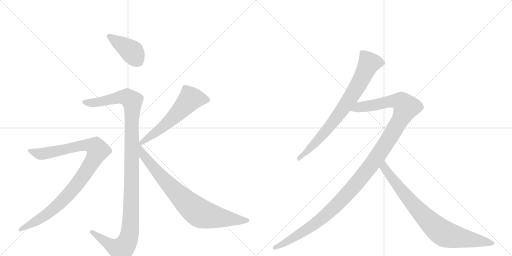
t = 0.00 s
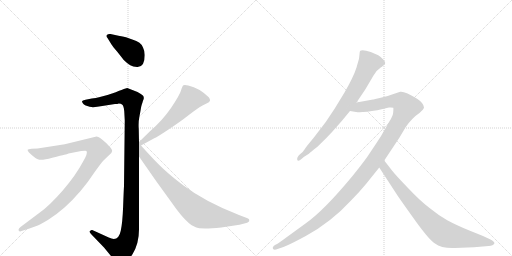
t = 1.60 s
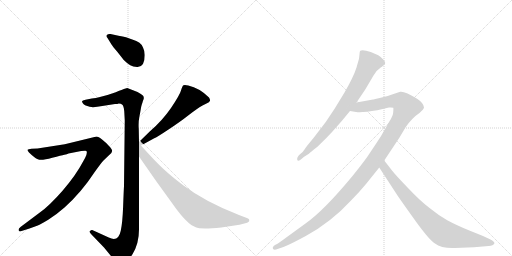
t = 3.19 s
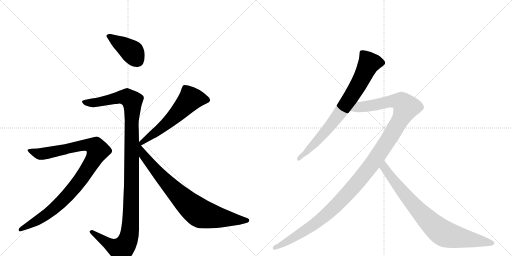
t = 4.78 s
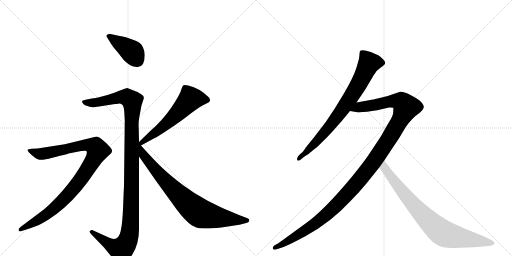
t = 6.38 s
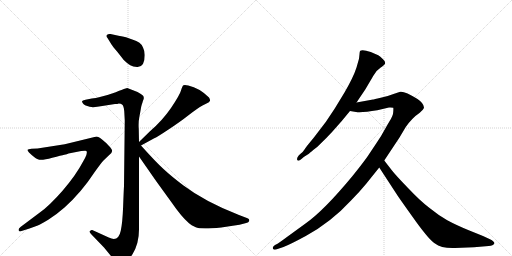
t = 7.97 s

The animated SVG that drew these frames (rendered in a browser with its animation timeline set to each time). Animation: 8 CSS @keyframes rules; one cycle of 7.97 s.

<svg version="1.1" viewBox="0 0 2048 1024" xmlns="http://www.w3.org/2000/svg">
  <g stroke="lightgray" stroke-dasharray="1,1" stroke-width="1" transform="scale(4, 4)">
    <line x1="0" y1="0" x2="256" y2="256"></line>
    <line x1="256" y1="0" x2="0" y2="256"></line>
    <line x1="128" y1="0" x2="128" y2="256"></line>
    <line x1="0" y1="128" x2="256" y2="128"></line>
    <line x1="256" y1="0" x2="512" y2="256"></line>
    <line x1="512" y1="0" x2="256" y2="256"></line>
    <line x1="384" y1="0" x2="384" y2="256"></line>
    <line x1="256" y1="128" x2="512" y2="128"></line>
  </g>
<g transform="scale(1, -1) translate(0, -850)">
   <style type="text/css">
    @keyframes keyframes0 {
      from {
       stroke: black;
       stroke-dashoffset: 411;
       stroke-width: 128;
       }
       57% {
       animation-timing-function: step-end;
       stroke: black;
       stroke-dashoffset: 0;
       stroke-width: 128;
       }
       to {
       stroke: black;
       stroke-width: 1024;
       }
       }
       #make-me-a-hanzi-animation-0 {
         animation: keyframes0 0.584473s both;
         animation-delay: 0.000000s;
         animation-timing-function: linear;
       }
    @keyframes keyframes1 {
      from {
       stroke: black;
       stroke-dashoffset: 1196;
       stroke-width: 128;
       }
       80% {
       animation-timing-function: step-end;
       stroke: black;
       stroke-dashoffset: 0;
       stroke-width: 128;
       }
       to {
       stroke: black;
       stroke-width: 1024;
       }
       }
       #make-me-a-hanzi-animation-1 {
         animation: keyframes1 1.223307s both;
         animation-delay: 0.584473s;
         animation-timing-function: linear;
       }
    @keyframes keyframes2 {
      from {
       stroke: black;
       stroke-dashoffset: 995;
       stroke-width: 128;
       }
       76% {
       animation-timing-function: step-end;
       stroke: black;
       stroke-dashoffset: 0;
       stroke-width: 128;
       }
       to {
       stroke: black;
       stroke-width: 1024;
       }
       }
       #make-me-a-hanzi-animation-2 {
         animation: keyframes2 1.059733s both;
         animation-delay: 1.807780s;
         animation-timing-function: linear;
       }
    @keyframes keyframes3 {
      from {
       stroke: black;
       stroke-dashoffset: 590;
       stroke-width: 128;
       }
       66% {
       animation-timing-function: step-end;
       stroke: black;
       stroke-dashoffset: 0;
       stroke-width: 128;
       }
       to {
       stroke: black;
       stroke-width: 1024;
       }
       }
       #make-me-a-hanzi-animation-3 {
         animation: keyframes3 0.730143s both;
         animation-delay: 2.867513s;
         animation-timing-function: linear;
       }
    @keyframes keyframes4 {
      from {
       stroke: black;
       stroke-dashoffset: 815;
       stroke-width: 128;
       }
       73% {
       animation-timing-function: step-end;
       stroke: black;
       stroke-dashoffset: 0;
       stroke-width: 128;
       }
       to {
       stroke: black;
       stroke-width: 1024;
       }
       }
       #make-me-a-hanzi-animation-4 {
         animation: keyframes4 0.913249s both;
         animation-delay: 3.597656s;
         animation-timing-function: linear;
       }
    @keyframes keyframes5 {
      from {
       stroke: black;
       stroke-dashoffset: 786;
       stroke-width: 128;
       }
       72% {
       animation-timing-function: step-end;
       stroke: black;
       stroke-dashoffset: 0;
       stroke-width: 128;
       }
       to {
       stroke: black;
       stroke-width: 1024;
       }
       }
       #make-me-a-hanzi-animation-5 {
         animation: keyframes5 0.889648s both;
         animation-delay: 4.510905s;
         animation-timing-function: linear;
       }
    @keyframes keyframes6 {
      from {
       stroke: black;
       stroke-dashoffset: 1274;
       stroke-width: 128;
       }
       81% {
       animation-timing-function: step-end;
       stroke: black;
       stroke-dashoffset: 0;
       stroke-width: 128;
       }
       to {
       stroke: black;
       stroke-width: 1024;
       }
       }
       #make-me-a-hanzi-animation-6 {
         animation: keyframes6 1.286784s both;
         animation-delay: 5.400553s;
         animation-timing-function: linear;
       }
    @keyframes keyframes7 {
      from {
       stroke: black;
       stroke-dashoffset: 830;
       stroke-width: 128;
       }
       73% {
       animation-timing-function: step-end;
       stroke: black;
       stroke-dashoffset: 0;
       stroke-width: 128;
       }
       to {
       stroke: black;
       stroke-width: 1024;
       }
       }
       #make-me-a-hanzi-animation-7 {
         animation: keyframes7 0.925456s both;
         animation-delay: 6.687337s;
         animation-timing-function: linear;
       }
</style>
<path d="M 579 630 Q 579 646 572 660 Q 565 682 529 692 L 504 701 Q 492 704 474 707 L 442 714 Q 432 715 427.5 710.5 Q 423 706 430 698 L 446 672 Q 450 665 469 643 L 495 610 Q 510 595 521 589 Q 532 583 548 582 Q 579 580 579 630 Z" fill="lightgray"></path> 
<path d="M 475 436 Q 484 436 488 432 Q 495 428 497 405 L 499 368 L 496 106 Q 495 90 492.5 24 Q 490 -42 483 -73 Q 474 -119 435 -100 L 369 -70 Q 365 -69 359 -75 Q 357 -79 365 -87 L 416 -140 L 462 -196 Q 475 -208 482 -208 Q 505 -208 530.5 -166 Q 556 -124 556 -68 L 556 224 L 556 282 L 555 335 Q 553 360 557.5 383 Q 562 406 563.5 416 Q 565 426 567.5 433 Q 570 440 571 444 Q 572 448 574 452.5 Q 576 457 574.5 463.5 Q 573 470 550 482 L 509 498 Q 507 498 486 490.5 Q 465 483 463 481 L 430 470 L 396 461 Q 385 457 367 456 L 342 451 Q 329 449 328 445 Q 328 440 333.5 434.5 Q 339 429 349 426 Q 365 417 409 426 L 460 434 Q 471 434 475 436 Z" fill="lightgray"></path> 
<path d="M 118 -64 Q 140 -56 151 -51.5 Q 162 -47 193 -28.5 Q 224 -10 258 20 Q 325 80 376 158 Q 403 196 413 207 L 437 230 Q 448 239 448.5 246 Q 449 253 436 266 Q 426 278 409.5 291 Q 393 304 386 304 L 259 273 L 150 256 L 126 255 Q 112 254 110.5 251 Q 109 248 116 240 Q 142 214 157 211.5 Q 172 209 209 219 Q 246 229 257.5 231 Q 269 233 274 236 L 325 246 Q 345 249 346 246 Q 352 237 333 205 Q 303 148 251 88.5 Q 199 29 158 -1 L 82 -58 Q 74 -64 74 -70 Q 76 -78 83 -75 L 118 -64 Z" fill="lightgray"></path> 
<path d="M 564 268 L 617 297 Q 626 300 674 332 Q 721 363 754 389 Q 786 414 798 421 Q 809 428 824 435 Q 839 441 840 447 Q 841 452 836 460 Q 798 498 753 508 Q 739 512 734 509 Q 729 506 724 488 Q 719 470 684 418 Q 648 366 600 325 L 556 282 C 535 261 538 254 564 268 Z" fill="lightgray"></path> 
<path d="M 556 224 L 625 125 L 688 38 Q 725 -16 756 -43 Q 764 -50 783 -59 Q 801 -68 885 -60 L 931 -53 Q 960 -50 981 -43 Q 998 -40 997 -30 Q 997 -26 990 -23 L 956 -10 Q 820 43 734 108 Q 685 145 654 174 Q 623 202 564 268 C 544 290 510 291 556 224 Z" fill="lightgray"></path> 
<path d="M 1426 440 L 1461 492 L 1494 548 Q 1508 571 1523 580 Q 1526 581 1536 590 Q 1547 598 1533 612 Q 1520 626 1513 629 L 1483 642 Q 1448 654 1440 646 Q 1438 639 1438 633 L 1436 615 L 1426 580 Q 1414 542 1378 480 L 1339 416 L 1303 362 L 1254 298 Q 1223 261 1218 252 Q 1213 243 1201 234 L 1194 227 Q 1186 217 1189 210 Q 1193 203 1207 215 L 1215 222 L 1234 234 Q 1238 238 1253 250 Q 1269 261 1283 276 Q 1305 297 1329 323 L 1367 366 L 1400 406 L 1426 440 Z" fill="lightgray"></path> 
<path d="M 1537 208 L 1598 300 L 1623 342 Q 1649 379 1679 399 Q 1695 413 1696 420 Q 1695 437 1670 454 Q 1619 486 1601 483 L 1574 474 Q 1553 466 1523 459 Q 1494 452 1492 452 L 1426 440 C 1396 435 1370 410 1400 406 L 1424 402 Q 1450 399 1509 409 L 1556 420 Q 1566 421 1573 419 Q 1574 418 1573 403 Q 1573 388 1558 365 L 1539 332 Q 1523 302 1508 281 L 1468 221 Q 1447 192 1410 146 Q 1296 8 1222 -44 L 1156 -92 Q 1114 -123 1110 -125 L 1100 -130 Q 1088 -138 1092 -145 Q 1096 -152 1110 -146 L 1134 -138 Q 1162 -127 1223 -94 Q 1324 -39 1405 49 Q 1436 80 1464 114 L 1517 180 L 1537 208 Z" fill="lightgray"></path> 
<path d="M 1820 -142 L 1896 -139 L 1955 -134 Q 1973 -132 1977 -125 Q 1981 -118 1960 -107 L 1932 -94 L 1875 -71 Q 1824 -50 1789 -31 Q 1755 -12 1717 19 Q 1680 47 1632 98 Q 1581 151 1568 168 L 1537 208 C 1519 232 1501 205 1517 180 L 1592 65 Q 1612 36 1665 -38 Q 1719 -112 1740 -124 Q 1765 -144 1820 -142 Z" fill="lightgray"></path> 
      <clipPath id="make-me-a-hanzi-clip-0">
      <path d="M 579 630 Q 579 646 572 660 Q 565 682 529 692 L 504 701 Q 492 704 474 707 L 442 714 Q 432 715 427.5 710.5 Q 423 706 430 698 L 446 672 Q 450 665 469 643 L 495 610 Q 510 595 521 589 Q 532 583 548 582 Q 579 580 579 630 Z" fill="lightgray"></path>
      </clipPath>
      <path clip-path="url(#make-me-a-hanzi-clip-0)" d="M 436 706 L 529 642 L 551 606 " fill="none" id="make-me-a-hanzi-animation-0" stroke-dasharray="283 566" stroke-linecap="round"></path>

      <clipPath id="make-me-a-hanzi-clip-1">
      <path d="M 475 436 Q 484 436 488 432 Q 495 428 497 405 L 499 368 L 496 106 Q 495 90 492.5 24 Q 490 -42 483 -73 Q 474 -119 435 -100 L 369 -70 Q 365 -69 359 -75 Q 357 -79 365 -87 L 416 -140 L 462 -196 Q 475 -208 482 -208 Q 505 -208 530.5 -166 Q 556 -124 556 -68 L 556 224 L 556 282 L 555 335 Q 553 360 557.5 383 Q 562 406 563.5 416 Q 565 426 567.5 433 Q 570 440 571 444 Q 572 448 574 452.5 Q 576 457 574.5 463.5 Q 573 470 550 482 L 509 498 Q 507 498 486 490.5 Q 465 483 463 481 L 430 470 L 396 461 Q 385 457 367 456 L 342 451 Q 329 449 328 445 Q 328 440 333.5 434.5 Q 339 429 349 426 Q 365 417 409 426 L 460 434 Q 471 434 475 436 Z" fill="lightgray"></path>
      </clipPath>
      <path clip-path="url(#make-me-a-hanzi-clip-1)" d="M 337 443 L 379 439 L 477 461 L 507 461 L 528 447 L 529 440 L 524 -14 L 512 -111 L 485 -148 L 440 -129 L 367 -78 " fill="none" id="make-me-a-hanzi-animation-1" stroke-dasharray="1068 2136" stroke-linecap="round"></path>

      <clipPath id="make-me-a-hanzi-clip-2">
      <path d="M 118 -64 Q 140 -56 151 -51.5 Q 162 -47 193 -28.5 Q 224 -10 258 20 Q 325 80 376 158 Q 403 196 413 207 L 437 230 Q 448 239 448.5 246 Q 449 253 436 266 Q 426 278 409.5 291 Q 393 304 386 304 L 259 273 L 150 256 L 126 255 Q 112 254 110.5 251 Q 109 248 116 240 Q 142 214 157 211.5 Q 172 209 209 219 Q 246 229 257.5 231 Q 269 233 274 236 L 325 246 Q 345 249 346 246 Q 352 237 333 205 Q 303 148 251 88.5 Q 199 29 158 -1 L 82 -58 Q 74 -64 74 -70 Q 76 -78 83 -75 L 118 -64 Z" fill="lightgray"></path>
      </clipPath>
      <path clip-path="url(#make-me-a-hanzi-clip-2)" d="M 116 247 L 155 235 L 180 236 L 342 271 L 373 267 L 391 248 L 339 156 L 246 44 L 174 -17 L 82 -67 " fill="none" id="make-me-a-hanzi-animation-2" stroke-dasharray="867 1734" stroke-linecap="round"></path>

      <clipPath id="make-me-a-hanzi-clip-3">
      <path d="M 564 268 L 617 297 Q 626 300 674 332 Q 721 363 754 389 Q 786 414 798 421 Q 809 428 824 435 Q 839 441 840 447 Q 841 452 836 460 Q 798 498 753 508 Q 739 512 734 509 Q 729 506 724 488 Q 719 470 684 418 Q 648 366 600 325 L 556 282 C 535 261 538 254 564 268 Z" fill="lightgray"></path>
      </clipPath>
      <path clip-path="url(#make-me-a-hanzi-clip-3)" d="M 829 451 L 762 455 L 689 376 L 569 282 L 569 275 " fill="none" id="make-me-a-hanzi-animation-3" stroke-dasharray="462 924" stroke-linecap="round"></path>

      <clipPath id="make-me-a-hanzi-clip-4">
      <path d="M 556 224 L 625 125 L 688 38 Q 725 -16 756 -43 Q 764 -50 783 -59 Q 801 -68 885 -60 L 931 -53 Q 960 -50 981 -43 Q 998 -40 997 -30 Q 997 -26 990 -23 L 956 -10 Q 820 43 734 108 Q 685 145 654 174 Q 623 202 564 268 C 544 290 510 291 556 224 Z" fill="lightgray"></path>
      </clipPath>
      <path clip-path="url(#make-me-a-hanzi-clip-4)" d="M 560 270 L 575 228 L 643 146 L 741 44 L 790 3 L 870 -20 L 989 -31 " fill="none" id="make-me-a-hanzi-animation-4" stroke-dasharray="687 1374" stroke-linecap="round"></path>

      <clipPath id="make-me-a-hanzi-clip-5">
      <path d="M 1426 440 L 1461 492 L 1494 548 Q 1508 571 1523 580 Q 1526 581 1536 590 Q 1547 598 1533 612 Q 1520 626 1513 629 L 1483 642 Q 1448 654 1440 646 Q 1438 639 1438 633 L 1436 615 L 1426 580 Q 1414 542 1378 480 L 1339 416 L 1303 362 L 1254 298 Q 1223 261 1218 252 Q 1213 243 1201 234 L 1194 227 Q 1186 217 1189 210 Q 1193 203 1207 215 L 1215 222 L 1234 234 Q 1238 238 1253 250 Q 1269 261 1283 276 Q 1305 297 1329 323 L 1367 366 L 1400 406 L 1426 440 Z" fill="lightgray"></path>
      </clipPath>
      <path clip-path="url(#make-me-a-hanzi-clip-5)" d="M 1528 600 L 1476 596 L 1413 477 L 1342 375 L 1266 284 L 1194 214 " fill="none" id="make-me-a-hanzi-animation-5" stroke-dasharray="658 1316" stroke-linecap="round"></path>

      <clipPath id="make-me-a-hanzi-clip-6">
      <path d="M 1537 208 L 1598 300 L 1623 342 Q 1649 379 1679 399 Q 1695 413 1696 420 Q 1695 437 1670 454 Q 1619 486 1601 483 L 1574 474 Q 1553 466 1523 459 Q 1494 452 1492 452 L 1426 440 C 1396 435 1370 410 1400 406 L 1424 402 Q 1450 399 1509 409 L 1556 420 Q 1566 421 1573 419 Q 1574 418 1573 403 Q 1573 388 1558 365 L 1539 332 Q 1523 302 1508 281 L 1468 221 Q 1447 192 1410 146 Q 1296 8 1222 -44 L 1156 -92 Q 1114 -123 1110 -125 L 1100 -130 Q 1088 -138 1092 -145 Q 1096 -152 1110 -146 L 1134 -138 Q 1162 -127 1223 -94 Q 1324 -39 1405 49 Q 1436 80 1464 114 L 1517 180 L 1537 208 Z" fill="lightgray"></path>
      </clipPath>
      <path clip-path="url(#make-me-a-hanzi-clip-6)" d="M 1407 410 L 1439 422 L 1573 446 L 1606 443 L 1625 421 L 1601 370 L 1495 203 L 1358 41 L 1257 -48 L 1134 -125 L 1098 -141 " fill="none" id="make-me-a-hanzi-animation-6" stroke-dasharray="1146 2292" stroke-linecap="round"></path>

      <clipPath id="make-me-a-hanzi-clip-7">
      <path d="M 1820 -142 L 1896 -139 L 1955 -134 Q 1973 -132 1977 -125 Q 1981 -118 1960 -107 L 1932 -94 L 1875 -71 Q 1824 -50 1789 -31 Q 1755 -12 1717 19 Q 1680 47 1632 98 Q 1581 151 1568 168 L 1537 208 C 1519 232 1501 205 1517 180 L 1592 65 Q 1612 36 1665 -38 Q 1719 -112 1740 -124 Q 1765 -144 1820 -142 Z" fill="lightgray"></path>
      </clipPath>
      <path clip-path="url(#make-me-a-hanzi-clip-7)" d="M 1538 200 L 1538 179 L 1599 97 L 1689 -8 L 1760 -74 L 1811 -95 L 1969 -123 " fill="none" id="make-me-a-hanzi-animation-7" stroke-dasharray="702 1404" stroke-linecap="round"></path>

</g>
</svg>
